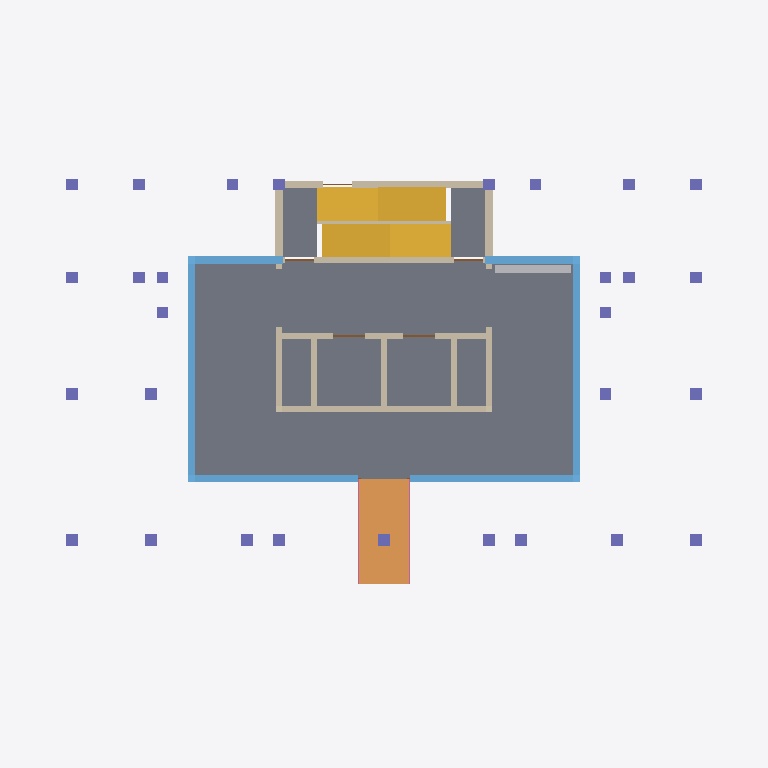
Plan cut of the same IFC building model at storey 'Storey 1' (level 0.30 m, cut at 1.70 m), seen from above with north up, elements coloured by IFC class (only those large enough to see are counted): 2 windows (light blue), 2 walls (beige), 2 doors (brown), 1 slab (grey), 1 stair (yellow), 1 ramp (orange), 1 column (violet), 1 other element (light grey), 1 railing (pink). Cut surfaces are drawn darker.
Extent 24.4 m × 16.7 m × 75.6 m (x, y, z). Storeys (25): Storey 1 at 0.30 m; Storey 2 at 3.30 m; Storey 3 at 6.30 m; Storey 4 at 9.30 m; Storey 5 at 12.30 m; Storey 6 at 15.30 m; Storey 7 at 18.30 m; Storey 8 at 21.30 m; Storey 9 at 24.30 m; Storey 10 at 27.30 m; Storey 11 at 30.30 m; Storey 12 at 33.30 m; Storey 13 at 36.30 m; Storey 14 at 39.30 m; Storey 15 at 42.30 m; Storey 16 at 45.30 m. Elements (293): 73 IfcWall, 72 IfcDoor, 48 IfcSlab, 48 IfcWindow, 24 IfcRailing, 24 IfcStair, 1 IfcColumn, 1 IfcFurnishingElement, 1 IfcRamp, 1 IfcRoof.

HEADER;
FILE_DESCRIPTION(('ViewDefinition [CoordinationView]'),'2;1');
FILE_NAME('hr24-140.ifc','2026-11-05T01:44:24',('',''),(''),'IfcOpenShell 0.8.0','IfcOpenShell 0.8.0','');
FILE_SCHEMA(('IFC4'));
ENDSEC;
DATA;
#23=IFCPROJECT('3cOc18Mlr1hBAvBS$T7VT1',#5,'hr24_140',$,$,$,$,(#21),#19);
#24=IFCSITE('2nbuUEn8f1GB59CqHS9mdf',#5,'Site','',$,$,$,'Site',.COMPLEX.,(0,0,0),(0,0,0),0.0,$,$);
#25=IFCBUILDING('0n99xcDQj27R4ijJNgsHKW',#5,'hr24-140','',$,$,$,'hr24-140',.COMPLEX.,$,$,$);
#26=IFCBUILDINGSTOREY('2wWVPvN3jAKRHRu4c8565s',#5,'Storey 1','',$,$,$,'Storey 1',.COMPLEX.,0.3);
#3245=IFCBUILDINGSTOREY('10BJFm3Xj94OHK$TPCRL4t',#5,'Storey 2','',$,$,$,'Storey 2',.COMPLEX.,3.3);
#10212=IFCBUILDINGSTOREY('3SyQ$G3YL1h9A6DhUekk5O',#5,'Storey 3','',$,$,$,'Storey 3',.COMPLEX.,6.3);
#17179=IFCBUILDINGSTOREY('13kzTHr0jDtvwqMHv341bQ',#5,'Storey 4','',$,$,$,'Storey 4',.COMPLEX.,9.3);
#24146=IFCBUILDINGSTOREY('1DbI8x7Jn6GhMrqsT$i4X8',#5,'Storey 5','',$,$,$,'Storey 5',.COMPLEX.,12.3);
#31113=IFCBUILDINGSTOREY('0xIvS_3H9BNQRRu_VPsvJo',#5,'Storey 6','',$,$,$,'Storey 6',.COMPLEX.,15.3);
#38080=IFCBUILDINGSTOREY('3mvz_HxkX2De5lqESZxo5I',#5,'Storey 7','',$,$,$,'Storey 7',.COMPLEX.,18.3);
#45047=IFCBUILDINGSTOREY('1I2kRF9DH2$ur4vrin3Ai_',#5,'Storey 8','',$,$,$,'Storey 8',.COMPLEX.,21.3);
#52014=IFCBUILDINGSTOREY('1C0c$0a3PFnuZDPFExm3LF',#5,'Storey 9','',$,$,$,'Storey 9',.COMPLEX.,24.3);
#58981=IFCBUILDINGSTOREY('2F4TTG_xH6FBRN8PpeIzJT',#5,'Storey 10','',$,$,$,'Storey 10',.COMPLEX.,27.3);
#65948=IFCBUILDINGSTOREY('3cxgUqGCTEFfUwxwXTCx1b',#5,'Storey 11','',$,$,$,'Storey 11',.COMPLEX.,30.3);
#72915=IFCBUILDINGSTOREY('2I4_XjhdX1vesQJHaE2g4o',#5,'Storey 12','',$,$,$,'Storey 12',.COMPLEX.,33.3);
#79882=IFCBUILDINGSTOREY('2p8Qr6f4v12O89QhzTZjMa',#5,'Storey 13','',$,$,$,'Storey 13',.COMPLEX.,36.3);
#86849=IFCBUILDINGSTOREY('1o4WBMeEX8tfrrQ$L8xwst',#5,'Storey 14','',$,$,$,'Storey 14',.COMPLEX.,39.3);
#93816=IFCBUILDINGSTOREY('1tfrmJOCPFSR2XMwUklIVp',#5,'Storey 15','',$,$,$,'Storey 15',.COMPLEX.,42.3);
#100783=IFCBUILDINGSTOREY('16Jy4kGhrCq9kUq5kw1rYG',#5,'Storey 16','',$,$,$,'Storey 16',.COMPLEX.,45.3);
#107750=IFCBUILDINGSTOREY('11VMERM212LO3vIJ8UrZVc',#5,'Storey 17','',$,$,$,'Storey 17',.COMPLEX.,48.3);
#114717=IFCBUILDINGSTOREY('1fscT4fQLERA8X02crVKMp',#5,'Storey 18','',$,$,$,'Storey 18',.COMPLEX.,51.3);
#121684=IFCBUILDINGSTOREY('03g0JE_CLEt9RKtmEw$j1W',#5,'Storey 19','',$,$,$,'Storey 19',.COMPLEX.,54.3);
#128651=IFCBUILDINGSTOREY('3KYJNyeGH4EfRlT53vwxGA',#5,'Storey 20','',$,$,$,'Storey 20',.COMPLEX.,57.3);
#135618=IFCBUILDINGSTOREY('3xlrSgrE98wu_jJpR7OMel',#5,'Storey 21','',$,$,$,'Storey 21',.COMPLEX.,60.3);
#142585=IFCBUILDINGSTOREY('16A44TrhHAchNrlghwc7I4',#5,'Storey 22','',$,$,$,'Storey 22',.COMPLEX.,63.3);
#149552=IFCBUILDINGSTOREY('3NQCYCLZn8aBMEuVKtkUZo',#5,'Storey 23','',$,$,$,'Storey 23',.COMPLEX.,66.3);
#156519=IFCBUILDINGSTOREY('1FNLXkKpn87hN1FsTRcOT8',#5,'Storey 24','',$,$,$,'Storey 24',.COMPLEX.,69.3);
#163486=IFCBUILDINGSTOREY('18NP7VbrT2EQO9VXJLEMOp',#5,'Roof','',$,$,$,'Roof',.COMPLEX.,72.3);
#269=IFCSLAB('0ZGpogvgDBW9CbAAZFy1US',#5,'slab 1','',$,#55,#268,$,.FLOOR.);
#3244=IFCSTAIR('3yoxUVSbb3ePTb_9$emN7q',#5,'stair 1','',$,#55,#3243,$,.STRAIGHT_RUN_STAIR.);
#1223=IFCWINDOW('09x8bqM6b1nugqkQmFh_bC',#5,'window 1','',$,#55,#1222,$,2500.0,13450.0,.WINDOW.,.SINGLE_PANEL.,$);
#929=IFCWALL('1kB_gXkBT9DBjCLoZUKio2',#5,'core_wall 1','',$,#55,#928,$,.MOVABLE.);
#1454=IFCRAMP('1OSUs_uzL619Yr_XN5rp0s',#5,'ramp 1','',$,#55,#1453,$,.STRAIGHT_RUN_RAMP.);
#2357=IFCCOLUMN('1bUiO1ECj9$B5t7zqytKwV',#5,'column 1','',$,#55,#2356,$,.COLUMN.);
#372=IFCWALL('2mvlCbkY91recvNQI8J4po',#5,'ext_wall 1','',$,#55,#371,$,.MOVABLE.);
#1542=IFCFURNISHINGELEMENT('3a15N8dfr0yu1Abci5kKGw',#5,'mailbox 1','',$,#55,#1541,$);
#1511=IFCRAILING('0i79TRSPr2SRdaAs0Vrtev',#5,'railing 1','',$,#55,#1510,$,.HANDRAIL.);
#1090=IFCWINDOW('0dxUwIucHDRQWQTS0Tk0Nh',#5,'frame 1','',$,#55,#1089,$,300.0,13450.0,.WINDOW.,.SINGLE_PANEL.,$);
#1310=IFCDOOR('16tC227Zf5rB5nzjtgAutz',#5,'fire_door 1','',$,#55,#1309,$,2100.0,6800.0,.DOOR.,.SINGLE_SWING_LEFT.,$);
#1369=IFCDOOR('3gKnRGXaL3Z8cMgBf2fGiQ',#5,'lift_door 1','',$,#55,#1368,$,2100.0,3500.0,.DOOR.,.SINGLE_SWING_LEFT.,$);
ENDSEC;
